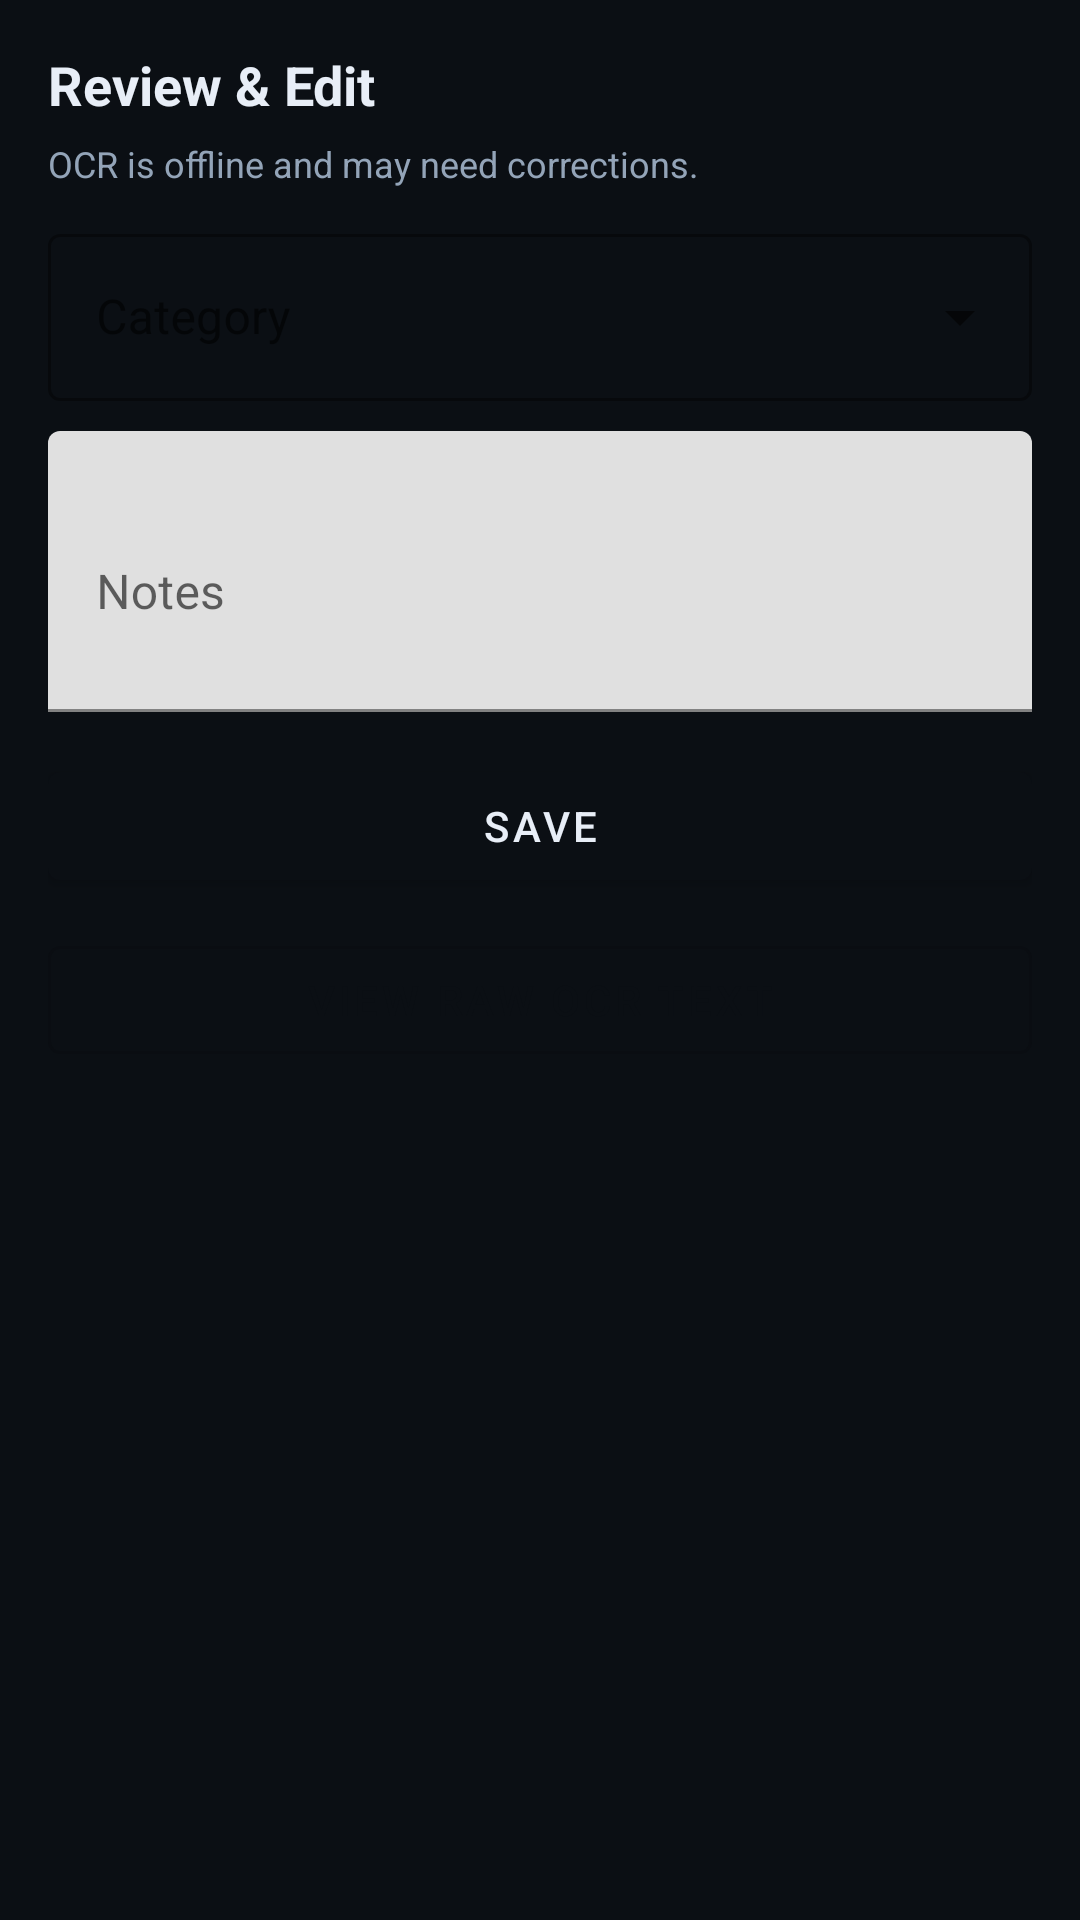

The Android layout XML behind this screen, and the referenced resources:
<!-- AndroidManifest.xml: activity theme Theme.R2ROffline.NoActionBar -->
<!-- res/layout/activity_edit_receipt.xml -->
<?xml version="1.0" encoding="utf-8"?>
<ScrollView xmlns:android="http://schemas.android.com/apk/res/android"
  android:layout_width="match_parent"
  android:layout_height="match_parent"
  android:background="@color/bg">

  <LinearLayout
    android:layout_width="match_parent"
    android:layout_height="wrap_content"
    android:orientation="vertical"
    android:padding="16dp">

    <TextView
      android:layout_width="match_parent"
      android:layout_height="wrap_content"
      android:text="Review &amp; Edit"
      android:textColor="@color/text"
      android:textStyle="bold"
      android:textSize="18sp"/>

    <TextView
      android:id="@+id/hint"
      android:layout_width="match_parent"
      android:layout_height="wrap_content"
      android:text="OCR is offline and may need corrections."
      android:textColor="@color/muted"
      android:textSize="12sp"
      android:layout_marginTop="6dp"/>

    <com.google.android.material.textfield.TextInputLayout
  style="@style/Widget.MaterialComponents.TextInputLayout.OutlinedBox.ExposedDropdownMenu"
  android:layout_width="match_parent"
  android:layout_height="wrap_content"
  android:layout_marginTop="10dp">

  <com.google.android.material.textfield.MaterialAutoCompleteTextView
    android:id="@+id/categoryDropdown"
    android:hint="Category"
    android:inputType="none"
    android:textColor="@color/text"
    android:textColorHint="@color/muted"
    android:layout_width="match_parent"
    android:layout_height="wrap_content"/>
</com.google.android.material.textfield.TextInputLayout>

    <com.google.android.material.textfield.TextInputLayout
      android:layout_width="match_parent"
      android:layout_height="wrap_content"
      android:layout_marginTop="10dp">
      <com.google.android.material.textfield.TextInputEditText
        android:id="@+id/notes"
        android:hint="Notes"
        android:inputType="textMultiLine"
        android:minLines="3"
        android:textColor="@color/text"
        android:textColorHint="@color/muted"
        android:layout_width="match_parent"
        android:layout_height="wrap_content"/>
    </com.google.android.material.textfield.TextInputLayout>

    <com.google.android.material.button.MaterialButton
      android:id="@+id/saveBtn"
      android:layout_width="match_parent"
      android:layout_height="wrap_content"
      android:text="Save"
      android:layout_marginTop="14dp"/>

    <com.google.android.material.button.MaterialButton
      android:id="@+id/viewOcrBtn"
      style="?attr/materialButtonOutlinedStyle"
      android:layout_width="match_parent"
      android:layout_height="wrap_content"
      android:text="View raw OCR text"
      android:layout_marginTop="10dp"/>

    <TextView
      android:id="@+id/rawOcr"
      android:layout_width="match_parent"
      android:layout_height="wrap_content"
      android:textColor="@color/muted"
      android:textSize="12sp"
      android:visibility="gone"
      android:layout_marginTop="10dp"/>
  </LinearLayout>
</ScrollView>
<!-- resources referenced by this layout -->
<resources>
  <color name="bg">#0B0F14</color>
  <color name="muted">#93A4B8</color>
  <color name="text">#E8EEF7</color>
  <style name="Theme.R2ROffline.NoActionBar" parent="Theme.R2ROffline">
      <item name="windowActionBar">false</item>
      <item name="windowNoTitle">true</item>
    </style>
  <style name="Theme.R2ROffline" parent="Theme.MaterialComponents.DayNight.NoActionBar">
      <item name="colorPrimary">#0B0F14</item>
      <item name="colorPrimaryVariant">#0B0F14</item>
      <item name="colorOnPrimary">#E8EEF7</item>
      <item name="colorSecondary">#5DD6C8</item>
      <item name="colorOnSecondary">#0B0F14</item>
      <item name="android:statusBarColor">#0B0F14</item>
    </style>
</resources>
